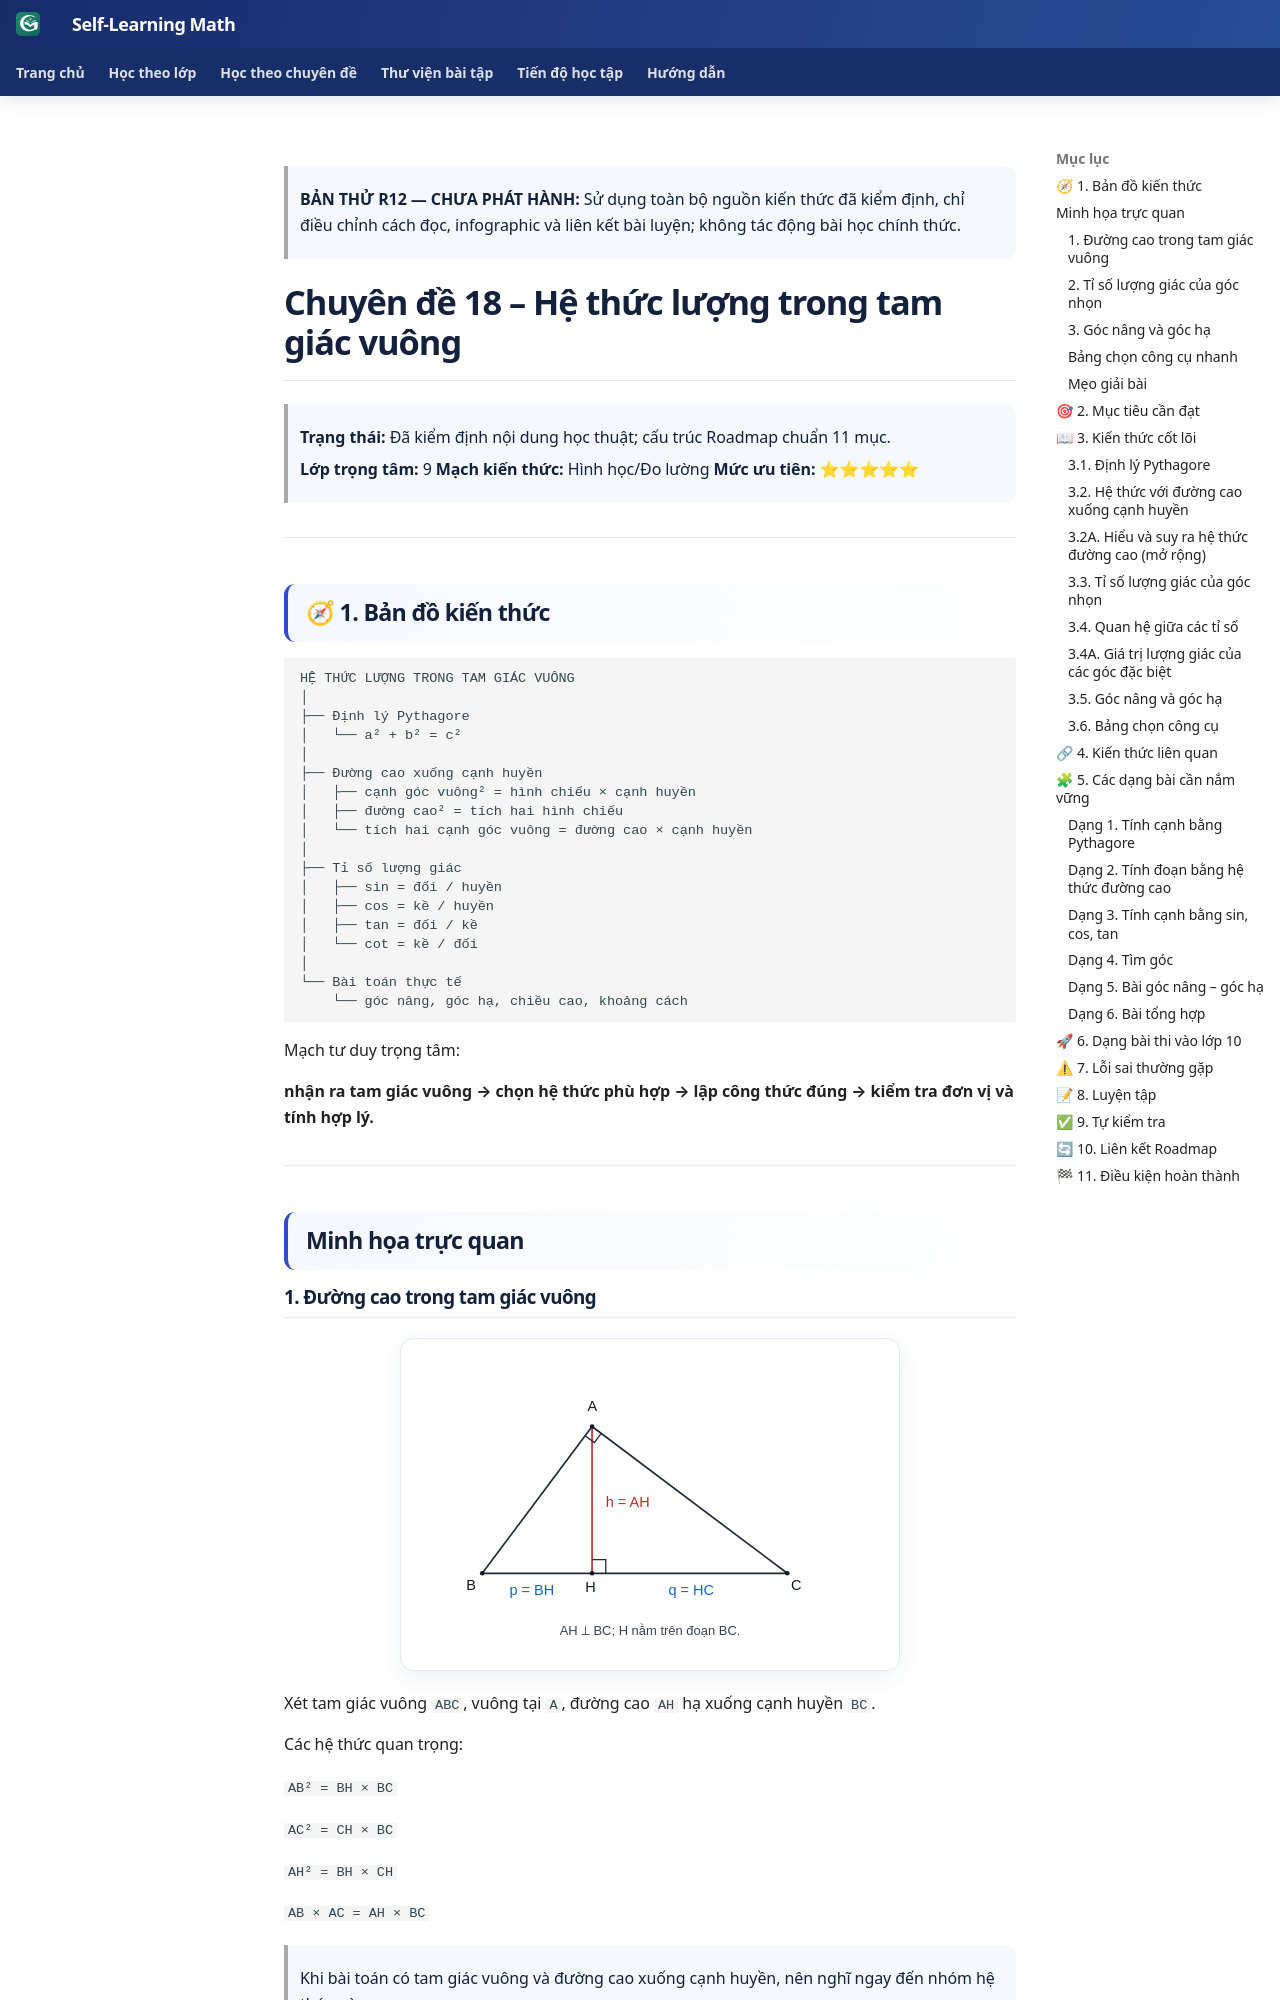

repository: TMA2015/roadmap-toan-thcs · page: kien-thuc/18-he-thuc-luong/preview-composition-r12/index.html · generator: mkdocs

> **BẢN THỬ R12 — CHƯA PHÁT HÀNH:** Sử dụng toàn bộ nguồn kiến thức đã kiểm định, chỉ điều chỉnh cách đọc, infographic và liên kết bài luyện; không tác động bài học chính thức.

<link rel="stylesheet" href="../../../assets/stylesheets/math-knowledge-composition-v1.css">

# Chuyên đề 18 – Hệ thức lượng trong tam giác vuông

> **Trạng thái:** Đã kiểm định nội dung học thuật; cấu trúc Roadmap chuẩn 11 mục.
>
> **Lớp trọng tâm:** 9
> **Mạch kiến thức:** Hình học/Đo lường
> **Mức ưu tiên:** ⭐⭐⭐⭐⭐

---

## 🧭 1. Bản đồ kiến thức

```text
HỆ THỨC LƯỢNG TRONG TAM GIÁC VUÔNG
│
├── Định lý Pythagore
│   └── a² + b² = c²
│
├── Đường cao xuống cạnh huyền
│   ├── cạnh góc vuông² = hình chiếu × cạnh huyền
│   ├── đường cao² = tích hai hình chiếu
│   └── tích hai cạnh góc vuông = đường cao × cạnh huyền
│
├── Tỉ số lượng giác
│   ├── sin = đối / huyền
│   ├── cos = kề / huyền
│   ├── tan = đối / kề
│   └── cot = kề / đối
│
└── Bài toán thực tế
    └── góc nâng, góc hạ, chiều cao, khoảng cách
```

Mạch tư duy trọng tâm:

**nhận ra tam giác vuông → chọn hệ thức phù hợp → lập công thức đúng → kiểm tra đơn vị và tính hợp lý.**

---

## Minh họa trực quan
